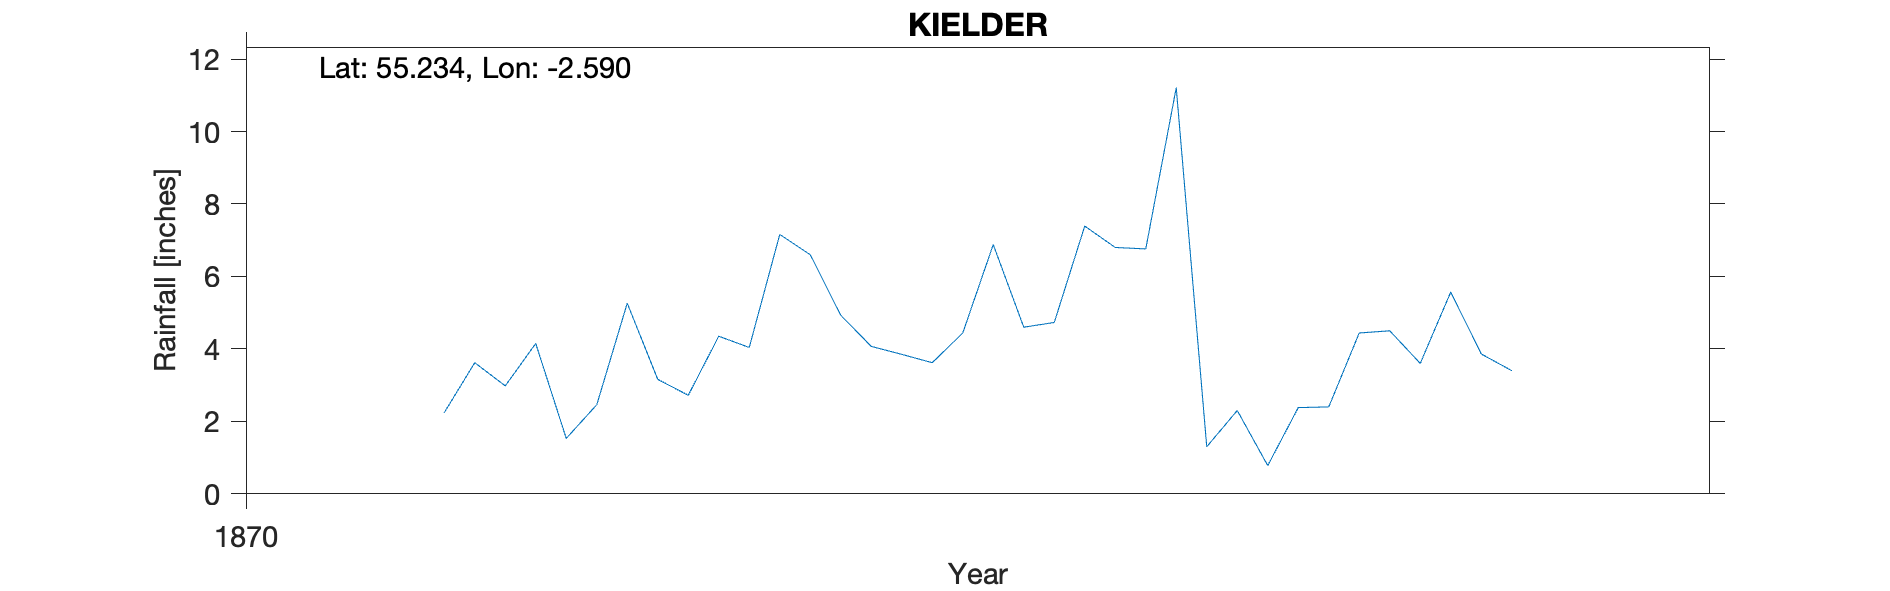

The table this chart was drawn from, first rows:
KIELDER, , , , , , , , , , 
Grid ref, NY626935, Long, -2.59, Lat, 55.23, Elevation, 673, ft, , 
Station no, RR8702, , , , , , , , , 
, 1870, 1871, 1872, 1873, 1874, 1875, 1876, 1877, 1878, 1879
January, , 2.24, 6.6, 11.21, , , , , , 
February, , 3.62, 4.93, 1.3, , , , , , 
March, , 2.98, 4.07, 2.3, , , , , , 
April, , 4.15, 3.85, 0.78, , , , , , 
May, , 1.53, 3.62, 2.38, , , , , , 
June, , 2.46, 4.44, 2.4, , , , , , 
July, , 5.26, 6.88, 4.44, , , , , , 
August, , 3.16, 4.6, 4.5, , , , , , 
September, , 2.72, 4.73, 3.6, , , , , , 
October, , 4.35, 7.39, 5.57, , , , , , 
November, , 4.04, 6.8, 3.86, , , , , , 
December, , 7.16, 6.76, 3.4, , , , , , 
Total, , 43.67, 64.67, 45.74, , , , , , 
